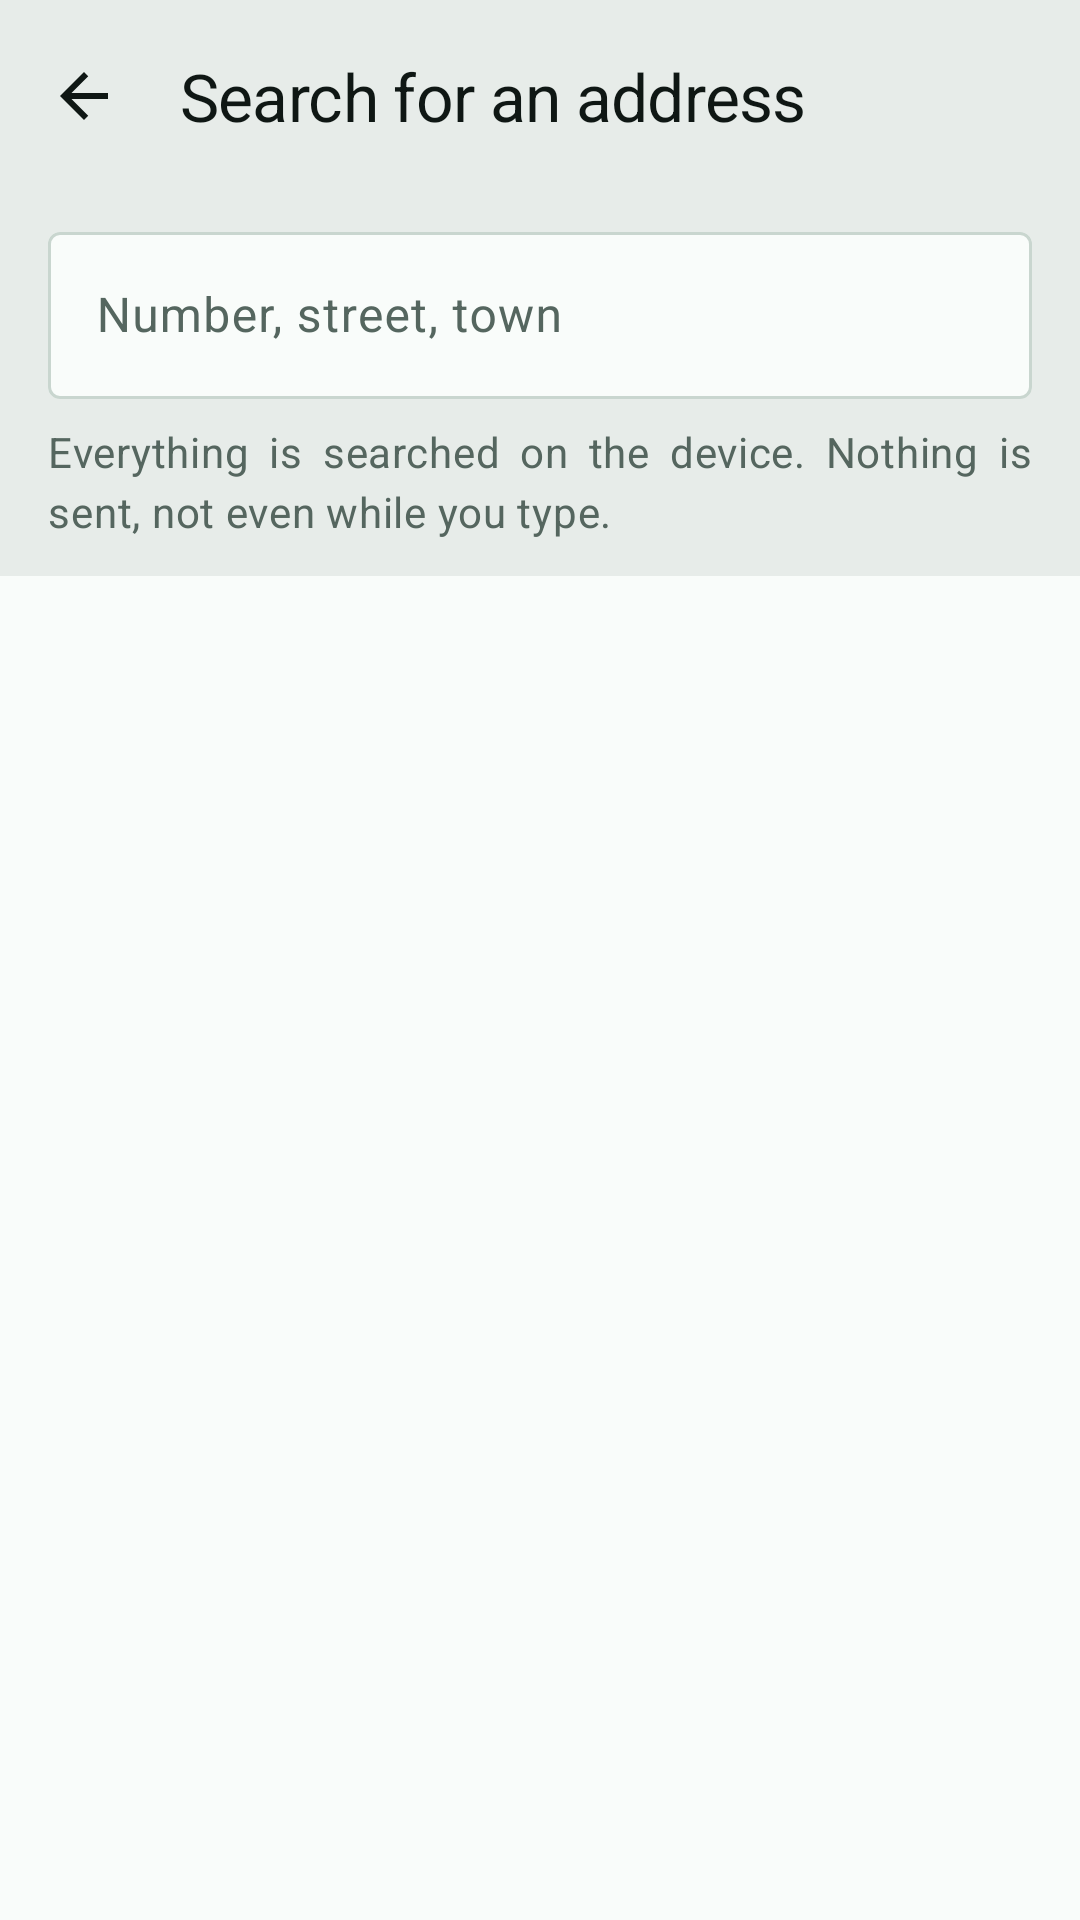

Here is an Android app screen rendered from its layout file. Give the layout XML and the strings, colors and styles it references.
<!-- AndroidManifest.xml: application theme Theme.RoueLibre -->
<!-- res/layout/fragment_address_search.xml -->
<?xml version="1.0" encoding="utf-8"?>
<androidx.constraintlayout.widget.ConstraintLayout
    xmlns:android="http://schemas.android.com/apk/res/android"
    xmlns:app="http://schemas.android.com/apk/res-auto"
    xmlns:tools="http://schemas.android.com/tools"
    android:layout_width="match_parent"
    android:layout_height="match_parent"
    android:fitsSystemWindows="true">

    <com.google.android.material.appbar.MaterialToolbar
        android:id="@+id/toolbar"
        android:layout_width="0dp"
        android:layout_height="wrap_content"
        app:layout_constraintEnd_toEndOf="parent"
        app:layout_constraintStart_toStartOf="parent"
        app:layout_constraintTop_toTopOf="parent"
        app:navigationIcon="@drawable/ic_back"
        app:title="@string/address_search_title"
        app:titleTextAppearance="@style/TextAppearance.RoueLibre.Title" />

    <com.google.android.material.textfield.TextInputLayout
        android:id="@+id/search_field"
        style="@style/Widget.RoueLibre.SearchField"
        android:layout_width="0dp"
        android:layout_height="wrap_content"
        android:layout_marginStart="@dimen/space_l"
        android:layout_marginTop="@dimen/space_s"
        android:layout_marginEnd="@dimen/space_l"
        android:hint="@string/address_search_hint"
        app:endIconContentDescription="@string/address_search_clear"
        app:endIconMode="clear_text"
        app:layout_constraintEnd_toEndOf="parent"
        app:layout_constraintStart_toStartOf="parent"
        app:layout_constraintTop_toBottomOf="@id/toolbar">

        
        <com.google.android.material.textfield.TextInputEditText
            android:id="@+id/search_input"
            android:layout_width="match_parent"
            android:layout_height="wrap_content"
            android:imeOptions="actionSearch|flagNoExtractUi"
            android:inputType="textPostalAddress"
            android:maxLines="1"
            android:textAppearance="@style/TextAppearance.RoueLibre.Body" />
    </com.google.android.material.textfield.TextInputLayout>

    
    <TextView
        android:id="@+id/privacy_note"
        android:layout_width="0dp"
        android:layout_height="wrap_content"
        android:layout_marginStart="@dimen/space_l"
        android:layout_marginTop="@dimen/space_s"
        android:layout_marginEnd="@dimen/space_l"
        android:text="@string/address_search_privacy"
        android:textAppearance="@style/TextAppearance.RoueLibre.Secondary"
        app:layout_constraintEnd_toEndOf="parent"
        app:layout_constraintStart_toStartOf="parent"
        app:layout_constraintTop_toBottomOf="@id/search_field" />

    <androidx.recyclerview.widget.RecyclerView
        android:id="@+id/results"
        android:layout_width="0dp"
        android:layout_height="0dp"
        android:layout_marginTop="@dimen/space_m"
        android:background="?attr/colorSurface"
        android:clipToPadding="false"
        android:scrollbars="vertical"
        app:layout_constraintBottom_toBottomOf="parent"
        app:layout_constraintEnd_toEndOf="parent"
        app:layout_constraintStart_toStartOf="parent"
        app:layout_constraintTop_toBottomOf="@id/empty_state"
        app:layout_goneMarginTop="@dimen/space_m"
        tools:itemCount="4"
        tools:listitem="@layout/item_address" />

    
    <androidx.core.widget.NestedScrollView
        android:id="@+id/empty_state"
        android:layout_width="0dp"
        android:layout_height="wrap_content"
        android:layout_marginStart="@dimen/space_xxl"
        android:layout_marginTop="@dimen/space_m"
        android:layout_marginEnd="@dimen/space_xxl"
        android:visibility="gone"
        app:layout_constrainedHeight="true"
        app:layout_constraintBottom_toBottomOf="parent"
        app:layout_constraintEnd_toEndOf="parent"
        app:layout_constraintStart_toStartOf="parent"
        app:layout_constraintTop_toBottomOf="@id/privacy_note"
        app:layout_constraintVertical_bias="0"
        tools:visibility="visible">

        <LinearLayout
            android:layout_width="match_parent"
            android:layout_height="wrap_content"
            android:gravity="center_horizontal"
            android:orientation="vertical">

            <TextView
                android:id="@+id/empty_title"
                android:layout_width="match_parent"
                android:layout_height="wrap_content"
                android:gravity="center"
                android:textAppearance="@style/TextAppearance.RoueLibre.Title"
                tools:text="Aucune adresse trouvée" />

            <TextView
                android:id="@+id/empty_message"
                android:layout_width="match_parent"
                android:layout_height="wrap_content"
                android:layout_marginTop="@dimen/space_s"
                android:gravity="center"
                android:textAppearance="@style/TextAppearance.RoueLibre.Secondary"
                tools:text="Rien ne correspond à « rue de la lune »." />

            <com.google.android.material.button.MaterialButton
                android:id="@+id/empty_action"
                android:layout_width="wrap_content"
                android:layout_height="@dimen/touch_target_min"
                android:layout_marginTop="@dimen/space_l"
                android:visibility="gone"
                tools:text="Gérer les données hors ligne"
                tools:visibility="visible" />
        </LinearLayout>
    </androidx.core.widget.NestedScrollView>

</androidx.constraintlayout.widget.ConstraintLayout>
<!-- res/layout/item_address.xml (included above) -->
<?xml version="1.0" encoding="utf-8"?>
<androidx.constraintlayout.widget.ConstraintLayout
    xmlns:android="http://schemas.android.com/apk/res/android"
    xmlns:app="http://schemas.android.com/apk/res-auto"
    xmlns:tools="http://schemas.android.com/tools"
    android:layout_width="match_parent"
    android:layout_height="wrap_content"
    android:foreground="?attr/selectableItemBackground"
    android:minHeight="@dimen/touch_target_min"
    android:paddingStart="@dimen/space_l"
    android:paddingTop="@dimen/space_m"
    android:paddingEnd="@dimen/space_l"
    android:paddingBottom="@dimen/space_m">

    <ImageView
        android:id="@+id/kind_icon"
        android:layout_width="@dimen/space_xl"
        android:layout_height="@dimen/space_xl"
        android:importantForAccessibility="no"
        app:layout_constraintBottom_toBottomOf="parent"
        app:layout_constraintStart_toStartOf="parent"
        app:layout_constraintTop_toTopOf="parent"
        app:tint="@color/ink_soft"
        tools:src="@drawable/ic_search" />

    <TextView
        style="@style/Widget.RoueLibre.Name"
        android:id="@+id/title"
        android:layout_width="0dp"
        android:layout_height="wrap_content"
        android:layout_marginStart="@dimen/space_l"
        android:textAppearance="@style/TextAppearance.RoueLibre.Body"
        app:layout_constraintEnd_toEndOf="parent"
        app:layout_constraintStart_toEndOf="@id/kind_icon"
        app:layout_constraintTop_toTopOf="parent"
        tools:text="12 bis Rue Nationale" />

    <TextView
        style="@style/Widget.RoueLibre.Name"
        android:id="@+id/detail"
        android:layout_width="0dp"
        android:layout_height="wrap_content"
        android:textAppearance="@style/TextAppearance.RoueLibre.Secondary"
        app:layout_constraintEnd_toEndOf="@id/title"
        app:layout_constraintStart_toStartOf="@id/title"
        app:layout_constraintTop_toBottomOf="@id/title"
        tools:text="59800 Lille · 250 m" />

</androidx.constraintlayout.widget.ConstraintLayout>
<!-- resources referenced by this layout -->
<resources>
  <color name="ink_soft">#55665F</color>
  <dimen name="space_l">16dp</dimen>
  <dimen name="space_m">12dp</dimen>
  <dimen name="space_s">8dp</dimen>
  <dimen name="space_xl">24dp</dimen>
  <dimen name="space_xxl">32dp</dimen>
  <dimen name="touch_target_min">48dp</dimen>
  <string name="address_search_clear">Clear the search</string>
  <string name="address_search_hint">Number, street, town</string>
  <string name="address_search_privacy">Everything is searched on the device. Nothing is sent, not even while you type.</string>
  <string name="address_search_title">Search for an address</string>
  <style name="TextAppearance.RoueLibre.Body" parent="TextAppearance.Material3.BodyLarge">
          <item name="android:fontFamily">@font/atkinson</item>
          <item name="android:textSize">@dimen/text_body</item>
          <item name="android:textColor">@color/ink</item>
      </style>
  <style name="TextAppearance.RoueLibre.Secondary" parent="TextAppearance.Material3.BodyMedium">
          <item name="android:fontFamily">@font/atkinson</item>
          <item name="android:textSize">@dimen/text_secondary</item>
          <item name="android:textColor">@color/ink_soft</item>
          <item name="android:fontFeatureSettings">tnum</item>
      </style>
  <style name="TextAppearance.RoueLibre.Title" parent="TextAppearance.Material3.TitleLarge">
          <item name="android:fontFamily">@font/bricolage_semibold</item>
          <item name="android:textSize">@dimen/text_title</item>
          <item name="android:textColor">@color/ink</item>
          <item name="android:letterSpacing">@dimen/title_letter_spacing</item>
      </style>
  <style name="Widget.RoueLibre.Name" parent="Widget.RoueLibre.Text">
          <item name="android:justificationMode">none</item>
          <item name="android:hyphenationFrequency">none</item>
      </style>
  <color name="ink">#0F1714</color>
  <dimen name="text_body">16sp</dimen>
  <dimen name="text_secondary">14sp</dimen>
  <dimen name="text_title">22sp</dimen>
  <item name="title_letter_spacing" format="float" type="dimen">-0.01</item>
  <style name="Widget.RoueLibre.Text" parent="Widget.MaterialComponents.TextView">
          <item name="android:justificationMode">inter_word</item>
          <item name="android:hyphenationFrequency">normal</item>
      </style>
  <dimen name="stroke">1dp</dimen>
  <color name="surface">#F9FCFA</color>
  <color name="signal">#0F6E56</color>
  <style name="ShapeAppearance.RoueLibre" parent="ShapeAppearance.Material3.Corner.None">
          <item name="cornerFamily">rounded</item>
          <item name="cornerSize">@dimen/radius</item>
      </style>
  <color name="alert">#9C4A00</color>
  <color name="paper">#E7ECE9</color>
  <color name="outline">#C9D6CF</color>
  <color name="availability_low">#BCD6CC</color>
  <color name="surface_inverse">#0F1714</color>
  <color name="ink_inverse">#F9FCFA</color>
  <color name="signal_inverse">#3FB68F</color>
  <color name="navigation_bar_scrim">#801B1B1B</color>
  <style name="TextAppearance.RoueLibre.Label" parent="TextAppearance.Material3.LabelMedium">
          <item name="android:fontFamily">@font/atkinson</item>
          <item name="android:textSize">@dimen/text_label</item>
          <item name="android:textColor">@color/ink_soft</item>
          <item name="android:textAllCaps">true</item>
          <item name="android:letterSpacing">0.08</item>
      </style>
  <style name="Widget.RoueLibre.Button" parent="Widget.Material3.Button">
          <item name="shapeAppearance">@style/ShapeAppearance.RoueLibre</item>
          <item name="android:textAppearance">@style/TextAppearance.RoueLibre.Body</item>
      </style>
  <style name="ThemeOverlay.RoueLibre.BottomSheetDialog" parent="ThemeOverlay.Material3.BottomSheetDialog">
          <item name="materialButtonStyle">@style/Widget.RoueLibre.Button</item>
      </style>
  <dimen name="radius">4dp</dimen>
  <dimen name="text_label">12sp</dimen>
</resources>
